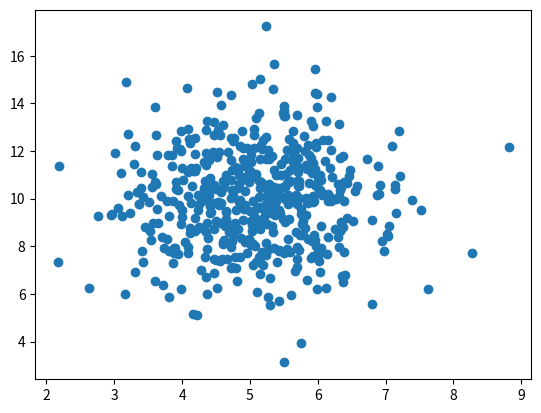

Write the Python code that produced this figure.
import numpy
import matplotlib.pyplot as plt

x = numpy.random.normal(5.0 , 1.0, 500)
y = numpy.random.normal(10.0, 2.0, 500)

plt.scatter(x , y)
plt.show() 
